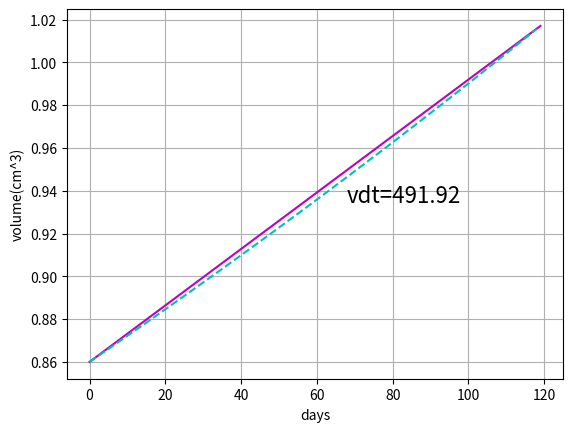

Python code for this plot:
import math
from datetime import datetime
import matplotlib.pyplot as plt

def days(startdate,enddate):
    t1 = datetime.strptime(str(startdate),"%Y%m%d")
    t2 = datetime.strptime(str(enddate),"%Y%m%d")
    return (t2-t1).days

def calGrowthRate(x1,x2):
    return (x2-x1)/x1

def calDT(growthRate, days):
    return days*math.log(2)/math.log(1+growthRate)

def vdtCurve(x,y,savePath):
    plt.xlabel("days")
    plt.ylabel("volume(cm^3)")
    plt.grid()
    xt = [0]
    r = calGrowthRate(y[0],y[1])
    xs=range(days(x[0],x[-1]))

    for n in range(len(x)-1):
        xt.append(days(x[0],x[n+1]))

    vdt = calDT(r,xt[-1])
    vt = [y[0] * math.exp(n*math.log(2)/vdt) for n in xs]
    plt.text(xs[int(1.15*len(xs)/2)],vt[int(len(xs)/2)],"vdt="+str(round(vdt,2)),fontsize=16)

    plt.plot(xt,y,"m")
    plt.plot(xs,vt,"c--")
    plt.savefig(savePath)
    plt.close()

def mdtCurve(x,y,savePath):
    plt.xlabel("days")
    plt.ylabel("mass(mg)")
    plt.grid()
    xt = [0]
    r = calGrowthRate(y[0],y[1])
    xs=range(days(x[0],x[-1]))

    for n in range(len(x)-1):
        xt.append(days(x[0],x[n+1]))

    vdt = calDT(r,xt[-1])
    vt = [y[0] * math.exp(n*math.log(2)/vdt) for n in xs]
    plt.text(xs[int(1.15*len(xs)/2)],vt[int(len(xs)/2)],"mdt="+str(round(vdt,2)),fontsize=16)

    plt.plot(xt,y,"m")
    plt.plot(xs,vt,"c--")
    plt.savefig(savePath)
    plt.close()

def ddtCurve(x,y,savePath):
    plt.xlabel("days")
    plt.ylabel("density(cm^3/mg)")
    plt.grid()
    xt = [0]
    r = calGrowthRate(y[0],y[1])
    xs=range(days(x[0],x[-1]))

    for n in range(len(x)-1):
        xt.append(days(x[0],x[n+1]))

    vdt = calDT(r,xt[-1])
    vt = [y[0] * math.exp(n*math.log(2)/vdt) for n in xs]
    plt.text(xs[int(1.15*len(xs)/2)],vt[int(len(xs)/2)],"ddt="+str(round(vdt,2)),fontsize=16)

    plt.plot(xt,y,"m")
    plt.plot(xs,vt,"c--")
    plt.savefig(savePath)
    plt.close()

if __name__ == "__main__":
    #plotDT(["20160823","20170711"],[0.225,0.393],"demo.jpg")
    vdtCurve(["20161221","20170419"],[0.86,1.017],"demo.jpg")
